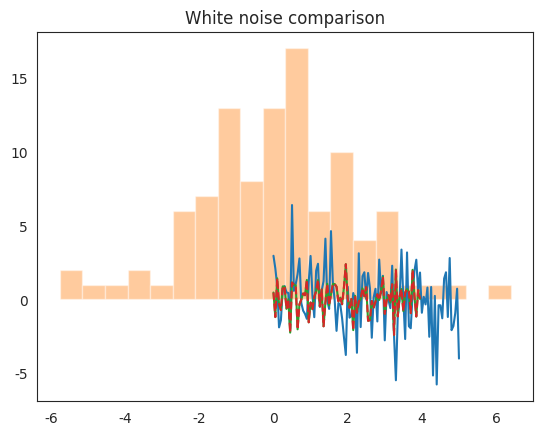
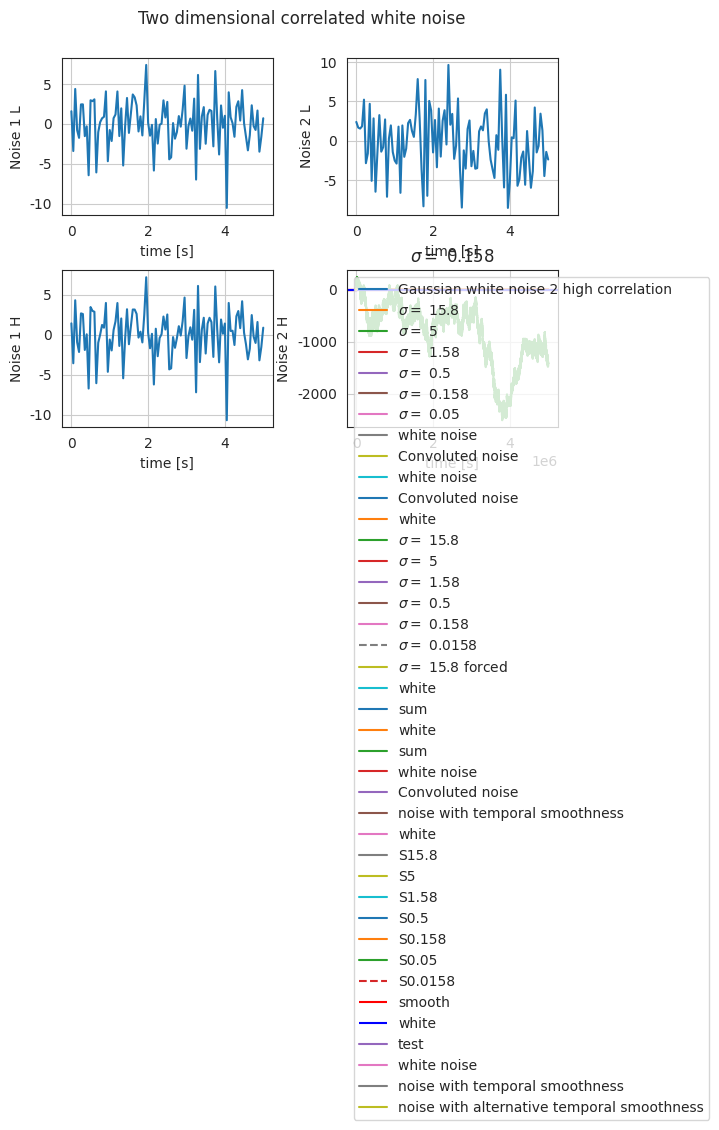

Python code for these plots, in order:
# Import the dependencies
import numpy as np
from scipy.linalg import toeplitz, cholesky, sqrtm
from scipy.linalg import inv
import matplotlib.pyplot as plt
import seaborn as sns
sns.set_style("white")
print("Import completed")
# Setting up the time data:
dt = 0.05
T = 5 + dt
N = int(round(T/dt))
t = np.arange(0,T,dt)
print(N, "data elements")
print ('Starting with', t[0:5])
print ('Ending with', t[N-5:N])
print ('Data elements', np.size(t))
variance = 4 #input

# randn generates an array of shape (in this case N), filled with random floats 
# sampled from a univariate “normal” (Gaussian) distribution of mean 0 and variance 1 
# so 68.3% of the samples are between -1 and + 1; 
# 95.5% of the samples between -2 and +2; 
# 98.7% of the samples between -3 and +3
# Multiple with the standard deviation to get the right variance
w = np.sqrt(variance) * np.random.randn(N)

# or simply use the python numpy.random.normal function to draw random samples from a normal (Gaussian) distribution
# w = np.random.normal(0,np.sqrt(variance),N)

#Show the first 80 values for visual inspection
print(w[0:80])

# Plot Gaussian white noise sequence to get the rough ragged noise due to the Identically distributed and statistically independent:
plt.plot(t,w,label ='White noise')
plt.title('White noise')
plt.show
# Print the distribution plot to showcase the bell-curve 
# (The more values the better the curve becomes visible)
Min_graph = min(w)
Max_graph = max(w)
x = np.linspace(Min_graph, Max_graph, N) # to plot the data
sns.distplot(w, bins=20, kde=False)
print ("The mean is: ", np.mean(w))
#Show with the same random seed we get the same random sequence
random_seed=1234

np.random.seed(random_seed)
w1 = np.random.randn(N)
plt.plot(t[0:80],w1[0:80],label ='White noise 1')

np.random.seed(random_seed)
w2 = np.random.randn(N)
plt.plot(t[0:80],w2[0:80],linestyle='dashed',label ='White noise 2')

plt.title('White noise comparison')
plt.show


#Let's compare both methods with a low and high correlation covariance matrix
Sw = np.matrix('9 2;2 16') # input covariance matrix
Sw_high = np.matrix('9 9;9 16') # input, high correlation
# note: this matrix must be symmetric since it is a covariance matrix
# note: on the diagonal you will find the variances

# Generate white Gaussian noise sequences:
n = Sw.shape[1] # dimension of noise
np.random.seed(random_seed)

L =sqrtm(Sw)  #Sqrtm method
L_cho =cholesky(Sw, lower=True)  #Cholesky method

x=np.random.randn(n,N)
w = np.dot(L,x)
w_cho=np.dot(L_cho,x)

np.random.seed(random_seed) #same random seed to generate the same sequences
w_high = np.dot(cholesky(Sw_high).T,np.random.randn(n,N))
w_cho_high = np.dot(sqrtm(Sw_high).T,np.random.randn(n,N))

# Plot the white noise sequence:
fig, axes = plt.subplots(2,2)
plt.subplots_adjust(wspace=0.35, hspace=0.35)
fig.suptitle('Two dimensional correlated white noise')
axes[0,0].plot(t,w[0,:],label='Gaussian white noise 1 low correlation')
axes[0,0].set_xlabel('time [s]')
axes[0,0].set_ylabel('Noise 1 L')
axes[0,0].grid(1)
axes[0,1].plot(t,w[1,:],label='Gaussian white noise 2 low correlation')
axes[0,1].set_xlabel('time [s]')
axes[0,1].set_ylabel('Noise 2 L')
axes[0,1].grid(1)
axes[1,0].plot(t,w_high[0,:],label='Gaussian white noise 1 high correlation')
axes[1,0].set_xlabel('time [s]')
axes[1,0].set_ylabel('Noise 1 H')
axes[1,0].grid(1)
axes[1,1].plot(t,w_high[1,:],label='Gaussian white noise 2 high correlation')
axes[1,1].set_xlabel('time [s]')
axes[1,1].set_ylabel('Noise 2 H')
axes[1,1].grid(1)

# Calculate the variance/covariance of the generated data sets
print ("Covariance matrix with low covariance as input for first sequence")
print(Sw)
print ("Covariance matrix with high covariance as input for second sequence")
print(Sw_high)
print ("Estimated variance/covariance of first sequence (sqrtm method)")
print(np.cov(w))
print ("Estimated variance/covariance of second sequence (sqrtm method)")
print(np.cov(w_high))
print ("Estimated variance/covariance of first sequence (cholesky method)")
print(np.cov(w_cho))
print ("Estimated variance/covariance of second sequence (cholesky method)")
print(np.cov(w_cho_high))
print ("The mean of the first sequence (sqrtm method): ", np.mean(w[0,:]))
print ("The mean of the second sequence (sqrtm method): ", np.mean(w_high[0,:]))
print ("The mean of the first sequence (cholesky method): ", np.mean(w_cho[0,:]))
print ("The mean of the second sequence (cholesky method): ", np.mean(w_cho_high[0,:]))
print('Square root matrix:')
print(L)
print('Cholesky decomposition:')
print(L_cho)
print('quick check both cholesky and sqrtm have the property L * L^T = Sw')
print(np.dot(L,L.T))
print(np.dot(L_cho,L_cho.T))
sigma = 0.158 # in FEP sigma is usually 0.158 and << 1

#Showcase the effect of sigma
m=np.arange(-T,T,dt)

sigma_1508=np.exp(-m**2/(2*15.8**2))    #gamma=0.008
sigma_5=np.exp(-m**2/(2*5**2))          #gamma=0.08
sigma_1058=np.exp(-m**2/(2*1.58**2))    #gamma=0.8
sigma_05=np.exp(-m**2/(2*0.5**2))       #gamma=8
sigma_0158=np.exp(-m**2/(2*0.158**2))   #gamma=80
sigma_005=np.exp(-m**2/(2*0.05**2))    #gamma=800

#rho_normalized=1./(np.sqrt(2*np.pi/gamma))*np.exp(-gamma/4*tau**2)

plt.plot(m,sigma_1508,label ='$\sigma=$ 15.8')
plt.plot(m,sigma_5,label ='$\sigma=$ 5')
plt.plot(m,sigma_1058,label ='$\sigma=$ 1.58')
plt.plot(m,sigma_05,label ='$\sigma=$ 0.5')
plt.plot(m,sigma_0158,label ='$\sigma=$ 0.158')
plt.plot(m,sigma_005,label ='$\sigma=$ 0.05')

plt.legend(loc='upper left')

# Let's calculate the convoluted noise in an old-fashioned for-next embedded loop 
# for visual inspection/understanding what is happening
# intuition, the top of the filter ho (h(0)) in the inner loop is centered on position p
wn=w[1,:] #1 dimensional white noise example
wc_trad = np.zeros(N) #initialize convoluted noise on zeros
for p in range(0, N):
    sum=0
    average=0
    for h in range(-p, N-p):
        delta = wn[p+h]*np.exp(-(h*dt)**2/(2*sigma**2)) 
        sum = sum + delta
        average = average + wn[p+h]
        # Below some code for visual inspection of what is happening in the first 5 iterations
        # Show the significant deltas
        if abs(delta) > 0.05 and p<5:
            print ('top=',p,'h=',h, 'delta=','{0:.5f}'.format(delta) ,\
                   '(','{0:.5f}'.format(wn[p+h]), '*' , \
                   '{0:.5f}'.format(np.exp(-(h*dt)**2/(2*sigma**2))), ')', \
                   'sum=','{0:.6f}'.format(sum), 'plain sum=', '{0:.5f}'.format(average) )
    next
    wc_trad[p] = sum
    if p<5:
            print ('top=',p, 'total sum =', sum ) #visual inspection
            print ('top=',p, 'plain sum =', average, 'Average=', average/N ) #visual inspection 
next
plt.plot(t,wn,label='white noise')
plt.plot(t,wc_trad,label='Convoluted noise')
plt.axhline(y=0.0, color='red')
plt.legend(loc='upper left')
plt.title('$\sigma=$ ' + str(sigma))
plt.show
# Scypy has a toeplitz function that we can use to calculate the convolution very handy
# Below example shows what toeplitz calculates
# See the kernel in the the kolomns shifting, by observing the top of the Gaussian (in this case 8)

print(toeplitz([8,4,2,1,1,0]))
# Now we can calculate the convoluted noise with 2 lines of code (for all dimensions of w)
# The noise graphs are identical
P = toeplitz(np.exp(-t**2/(2*sigma**2)))
wc=np.dot(w,P) #Calculate the convoluted noise

# Plot results
plt.plot(t,w[1,:],label='white noise') 
plt.plot(t,wc[1,:],label='Convoluted noise') #Show one dimension
plt.axhline(y=0.0, color='red')
plt.title('$\sigma=$ ' + str(sigma))
plt.legend(loc='upper left')
plt.show
wc_1508=np.dot(w,toeplitz(np.exp(-t**2/(2*15.8**2)))) #gamma=0.008
wc_5=np.dot(w,toeplitz(np.exp(-t**2/(2*5**2)))) #gamma=0.08
wc_1058=np.dot(w,toeplitz(np.exp(-t**2/(2*1.58**2)))) #gamma=0.8            
wc_05=np.dot(w,toeplitz(np.exp(-t**2/(2*0.5**2)))) #gamma=8
wc_0158=np.dot(w,toeplitz(np.exp(-t**2/(2*0.158**2)))) #gamma=80
wc_005=np.dot(w,toeplitz(np.exp(-t**2/(2*0.05**2)))) #gamma=800
wc_00158=np.dot(w,toeplitz(np.exp(-t**2/(2*0.0158**2)))) #gamma=8000              
               
#Example with a forced exact zero mean
wn=w[1,:].copy() #1 dimensional white noise example
print ('White noise mean',np.mean(wn))
print ('White noise sum',np.sum(wn))
wn-=np.mean(wn) # normalize to zero mean by substracting the mean
print ('White noise with forced 0 mean',np.mean(wn))
print ('White noise with forced 0 sum',np.sum(wn))
wc_1508_zm=np.dot(wn,toeplitz(np.exp(-t**2/(2*15.8**2))))

# Plot results
plt.plot(t,w[1,:],label='white') 
plt.plot(t,wc_1508[1,:],label='$\sigma=$ 15.8') 
plt.plot(t,wc_5[1,:],label='$\sigma=$ 5') 
plt.plot(t,wc_1058[1,:],label='$\sigma=$ 1.58') 
plt.plot(t,wc_05[1,:],label='$\sigma=$ 0.5')
plt.plot(t,wc_0158[1,:],label='$\sigma=$ 0.158')
#plt.plot(t,wc_005[1,:],label='$\sigma=$ 0.05') 
plt.plot(t,wc_00158[1,:],label='$\sigma=$ 0.0158',linestyle='dashed') #Dashed to show it overlaps with white noise
plt.plot(t,wc_1508_zm,label='$\sigma=$ 15.8 forced') #Show random numbers with forced zero mean

plt.title('gamma pallette')
plt.legend(loc='best')
plt.show
#Show how the cumulative sum of all random numbers develops

w_sum=w.copy()
print('Sum', np.sum(w[1,:]))
for j in range(1,N):
    w_sum[:,j]=w_sum[:,j-1]+w[:,j]
plt.plot(t,w[1,:],label='white') 
plt.plot(t,w_sum[1,:],label='sum') 
#And simular example some a larger series of 5M random numbers
np.random.seed(random_seed)
w_lots =  np.random.randn(5000000)
print(np.mean(w_lots))
print(np.sum(w_lots))
w_sum=w_lots.copy()
for j in range(1,5000000):
    w_sum[j]=w_sum[j-1]+w_lots[j]
plt.plot(w_lots,label='white') 
plt.plot(w_sum,label='sum') 
    
# Calculate the variance/covariance of the generated data sets
print ("Covariance matrix as input for the white noise")
print(Sw)
print ("Estimated variance/covariance of the white noise")
print(np.cov(w))
print ("Estimated variance/covariance of the convoluted noise")
print(np.cov(wc))
print ("The mean of the white first sequence: ", np.mean(w[0,:]))
print ("The mean of the convoluted first sequence: ", np.mean(wc[0,:]))
print ("The mean of the white second sequence: ", np.mean(w[1,:]))
print ("The mean of the convoloted second sequence: ", np.mean(wc[1,:]))
#Show example
p=toeplitz([1,0.7,0.3,0.2,0.1,0])
#p=toeplitz([9,4,2,1,0])
print('toeplitz P: ')
print(p)
p2=np.dot(p,p.T)
print('squared: ')
print(p2)
p3=np.diag(p2)
print('take diagonal: ')
print(p3)
p4=np.sqrt(p3)
print('take square root: ')
print(p4)
p5=1./p4
print('inverse ')
print(p5)
f=np.diag(p5) #F
print('create matrix F: ')
print(f)
print(f.T)
print('Multiplying matrix P with F ')
p7=np.dot(p, f)
print(p7)
print('Verify that F.T dot P.T dot P dot F = I for the diagonal (identity matrix ) ')
p8=np.dot(f.T,p.T)
p9=np.dot(p8,p7)
print(p9)

# Make the smoothened noise:
F = np.diag(1./np.sqrt(np.diag(np.dot(P.T,P))))
ws= np.dot(wc,F)
plt.plot(t,w[1,:],label='white noise') 
plt.plot(t,wc[1,:],label='Convoluted noise')
plt.plot(t,ws[1,:],label='noise with temporal smoothness')
plt.title('$\sigma=$ ' + str(sigma))
plt.legend(loc='upper left')
plt.show

# Calculate the variance/covariance of the generated data sets
print ("Covariance matrix as input for the white noise")
print(Sw)
print ("Estimated variance/covariance of the white noise")
print(np.cov(w))
print ("Estimated variance/covariance of the normalized convoluted noise")
print(np.cov(ws))
print ("The mean of the white first sequence: ", np.mean(w[0,:]))
print ("The mean of the normalized convoluted first sequence: ", np.mean(ws[0,:]))
print ("The mean of the white second sequence: ", np.mean(w[1,:]))
print ("The mean of the normalized convoloted second sequence: ", np.mean(ws[1,:]))

print ("Covariance matrix as input for the white noise")
print(Sw)
print ("Estimated covariance matrix of the white noise")
print(np.cov(w))

#wc_1508=np.dot(w,toeplitz(np.exp(-t**2/(2*15.8**2)))) #gamma=0.008
#wc_5=np.dot(w,toeplitz(np.exp(-t**2/(2*5**2)))) #gamma=0.08
#wc_1058=np.dot(w,toeplitz(np.exp(-t**2/(2*1.58**2)))) #gamma=0.8            
#wc_05=np.dot(w,toeplitz(np.exp(-t**2/(2*0.5**2)))) #gamma=8
#wc_0158=np.dot(w,toeplitz(np.exp(-t**2/(2*0.158**2)))) #gamma=80
#wc_005=np.dot(w,toeplitz(np.exp(-t**2/(2*0.05**2)))) #gamma=800
#wc_00158=np.dot(w,toeplitz(np.exp(-t**2/(2*0.0158**2)))) #gamma=8000              
               

P_1508 = toeplitz(np.exp(-t**2/(2*15.8**2)))
K_1508=np.dot(P_1508,np.diag(1./np.sqrt(np.diag(np.dot(P_1508.T,P_1508)))))
ws_1508= np.dot(w,K_1508)
print ('Sigma 15.8')
print('Mean:' ,np.mean(ws_1508[1,:]))
print(np.cov(ws_1508))

P_5 = toeplitz(np.exp(-t**2/(2*5**2)))
K_5=np.dot(P_5,np.diag(1./np.sqrt(np.diag(np.dot(P_5.T,P_5)))))
ws_5= np.dot(w,K_5)
print ('Sigma 5')
print('Mean:' ,np.mean(ws_5[1,:]))
print(np.cov(ws_5))

P_1058 = toeplitz(np.exp(-t**2/(2*1.58**2)))
K_1058=np.dot(P_1058,np.diag(1./np.sqrt(np.diag(np.dot(P_1058.T,P_1058)))))
ws_1058= np.dot(w,K_1058)
print ('Sigma 1.58')
print('Mean:' ,np.mean(ws_1058[1,:]))
print(np.cov(ws_1058))

P_05 = toeplitz(np.exp(-t**2/(2*0.5**2)))
K_05=np.dot(P_05,np.diag(1./np.sqrt(np.diag(np.dot(P_05.T,P_05)))))
ws_05= np.dot(w,K_05)
print ('Sigma 0.5')
print('Mean:' ,np.mean(ws_05[1,:]))
print(np.cov(ws_05))

P_0158 = toeplitz(np.exp(-t**2/(2*0.158**2)))
K_0158=np.dot(P_0158,np.diag(1./np.sqrt(np.diag(np.dot(P_0158.T,P_0158)))))
ws_0158= np.dot(w,K_0158)
print ('Sigma 0.158')
print('Mean:' ,np.mean(ws_0158[1,:]))
print(np.cov(ws_0158))

P_005 = toeplitz(np.exp(-t**2/(2*0.05**2)))
K_005=np.dot(P_005,np.diag(1./np.sqrt(np.diag(np.dot(P_005.T,P_005)))))
ws_005= np.dot(w,K_005)
print ('Sigma 0.05')
print('Mean:' ,np.mean(ws_005[1,:]))
print(np.cov(ws_005))

P_00158 = toeplitz(np.exp(-t**2/(2*0.0158**2)))
K_00158=np.dot(P_00158,np.diag(1./np.sqrt(np.diag(np.dot(P_00158.T,P_00158)))))
ws_00158= np.dot(w,K_00158)
print ('Sigma 0.0158')
print('Mean:' ,np.mean(ws_00158[1,:]))
print(np.cov(ws_00158))

# Plot results
plt.plot(t,w[1,:],label='white') 
plt.plot(t,ws_1508[1,:],label='S15.8') 
plt.plot(t,ws_5[1,:],label='S5') 
plt.plot(t,ws_1058[1,:],label='S1.58') 
plt.plot(t,ws_05[1,:],label='S0.5')
plt.plot(t,ws_0158[1,:],label='S0.158')
plt.plot(t,ws_005[1,:],label='S0.05') 
plt.plot(t,ws_00158[1,:],label='S0.0158',linestyle='dashed') #Dashed to show it overlaps with white noise

plt.title('gamma pallette')
plt.legend(loc='best')
plt.show
plt.acorr(ws[1,:], maxlags=50, label='smooth', color='red')
plt.acorr(w[1,:], maxlags=50, label='white', color='blue')
plt.title('autocorrelate')
plt.legend(loc='best')
plt.show
np.random.seed(random_seed)
# Setting up the time data:
dt = 0.05
T = 5+dt
N = int(round(T/dt))
t = np.arange(0,T,dt)
# Desired covariance matrix (noise in Rˆ2):
# note: this matrix must be symmetric
Sw = np.matrix('9 2;2 16')
# Generate white Gaussian noise sequences:
n = Sw.shape[1] # dimension of noise
L =sqrtm(Sw)  #Sqrtm method
#L=cholesky(Sw, lower=True)  #Cholesky method
w = np.dot(L,np.random.randn(n,N))
# Plot the first white noise sequence:
plt.plot(t,w.T[:,1],label='test')
# Set up convolution matrix:
sigma = 0.158
P = toeplitz(np.exp(-t**2/(2*sigma**2)))
F = np.diag(1./np.sqrt(np.diag(np.dot(P.T,P))))
# Make the smoothened noise:
K = np.dot(P,F)
ws = np.dot(w,K)
plt.plot(t,ws.T[:,1]) # some plot versions plot expect data in same dimension, hence the ws.T to align with w
plt.title('$\sigma=$ ' + str(sigma))
plt.show
#Try traditional normalisation as a way to get correct zero mean and correct variance 
# Setting up the data:
dt = 0.05
T = 5 + dt
N = int(round(T/dt))
t = np.arange(0,T,dt)
np.random.seed(random_seed)
Sw = np.matrix('9 2;2 16') 
#Sw = np.matrix('9 2 4;2 8 5; 4 5 24')
n = Sw.shape[1] # dimension of noise
#white noise
L =sqrtm(Sw)  #Sqrtm method
w = np.dot(L,np.random.randn(n,N))
#convoluted noise
sigma = 0.158
P = toeplitz(np.exp(-t**2/(2*sigma**2)))
wc=np.dot(w,P) 
#Smoothened noise
F = np.diag(1./np.sqrt(np.diag(np.dot(P.T,P))))
ws = np.dot(wc,F)

#Alternative smoothened noise
ws_alt = wc.copy()
for j in range(0,n):
    ws_alt[j,:] -= np.mean(ws_alt[j,:]) # normalize mean to 0
    ws_alt[j,:] /= np.std(ws_alt[j,:]) / np.sqrt(Sw[j,j]) #normalize variance to original covariance matrix

#Plot the result
plt.plot(t,w[1,:],label='white noise') 
#plt.plot(t,wc[1,:],label='Convoluted noise')
plt.plot(t,ws[1,:],label='noise with temporal smoothness')
plt.plot(t,ws_alt[1,:],label='noise with alternative temporal smoothness')
plt.title('$\sigma=$ ' + str(sigma))
plt.legend(loc='upper left')
plt.show

# Calculate the variance/covariance of the generated data sets
print ("Covariance matrix as input for the white noise")
print(Sw)
print ("Estimated variance/covariance of the white noise")
print(np.cov(w))
print ("Estimated variance/covariance of the normalized convoluted noise")
print(np.cov(ws))
print ("Estimated variance/covariance of the alternative normalized convoluted noise")
print(np.cov(ws_alt))
print ("The mean of the white first sequence: ", np.mean(w[0,:]))
print ("The mean of the normalized convoluted first sequence: ", np.mean(ws[0,:]))
print ("The mean of the alternative normalized convoluted first sequence: ", np.mean(ws_alt[0,:]))
print ("The mean of the white second sequence: ", np.sum(w[1,:]))
print ("The mean of the normalized convoloted second sequence: ", np.sum(ws[1,:]))
print ("The mean of the alternative convoloted second sequence: ", np.sum(ws_alt[1,:]))
